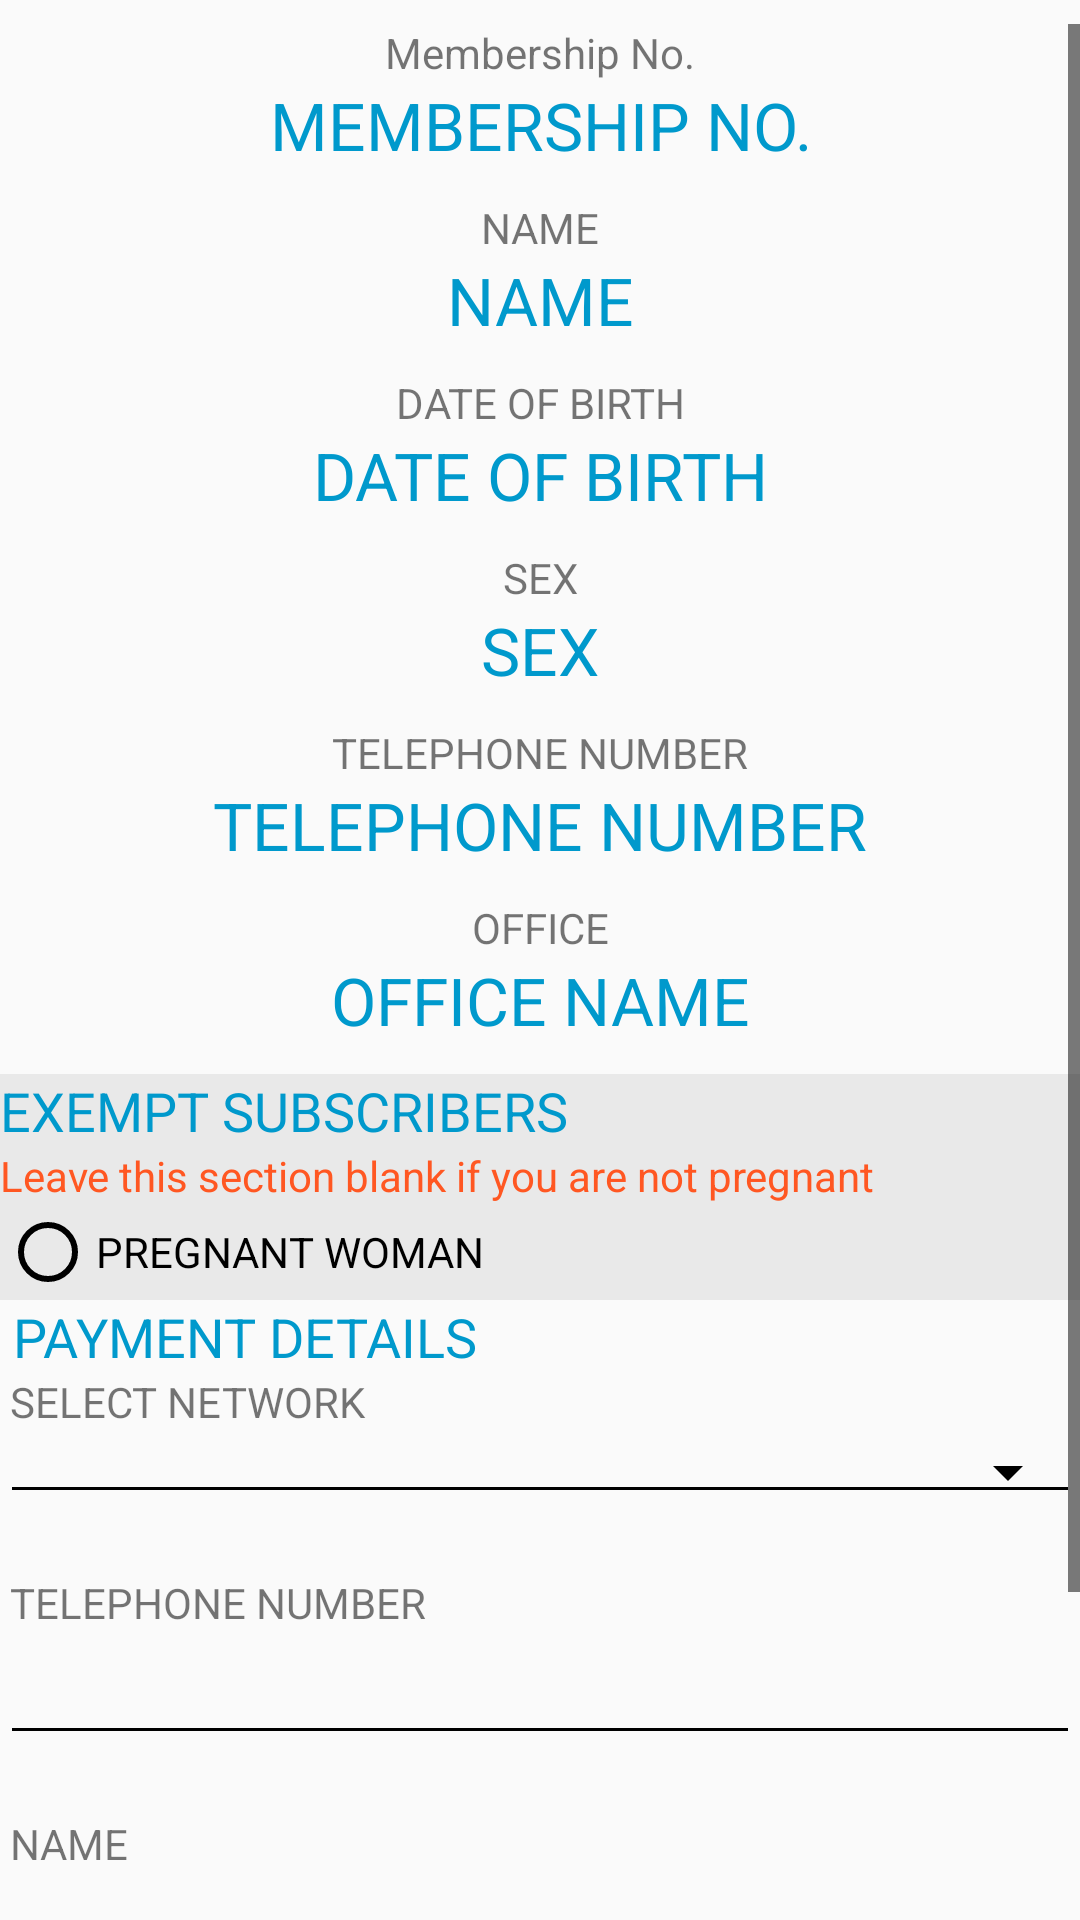

Layout XML and referenced resources for this Android screen:
<!-- AndroidManifest.xml: application theme AppTheme -->
<!-- res/layout/activity_profile.xml -->
<?xml version="1.0" encoding="utf-8"?>
<android.support.constraint.ConstraintLayout xmlns:android="http://schemas.android.com/apk/res/android"
    xmlns:app="http://schemas.android.com/apk/res-auto"
    xmlns:tools="http://schemas.android.com/tools"
    android:layout_width="match_parent"
    android:layout_height="match_parent"
    android:paddingBottom="@dimen/activity_vertical_margin"
    android:paddingLeft="@dimen/activity_horizontal_margin"
    android:paddingRight="@dimen/activity_horizontal_margin"
    android:paddingTop="8dp"
    tools:context="com.project.danlarteygh.nhis.ProfileActivity">
    <ScrollView
        android:id="@+id/scrollvieww"
        android:layout_width="match_parent"
        android:layout_height="match_parent">

    <LinearLayout
        android:layout_centerVertical="true"
        android:orientation="vertical"
        android:layout_width="match_parent"
        android:layout_height="wrap_content">

        <TextView
            android:text="Membership No."
            android:textAlignment="center"
            android:layout_width="match_parent"
            android:layout_height="wrap_content" />

        <TextView
            android:id="@+id/textViewID"
            android:layout_width="match_parent"
            android:layout_height="wrap_content"
            android:layout_marginBottom="10dp"
            android:text="Membership No."
            android:textAllCaps="true"
            android:textAlignment="center"
            android:textAppearance="@style/Base.TextAppearance.AppCompat.Large"
            android:textColor="@android:color/holo_blue_dark" />

        <TextView
            android:id="@+id/textView10"
            android:layout_width="match_parent"
            android:layout_height="wrap_content"
            android:text="NAME"
            android:textAlignment="center" />

        <TextView
            android:id="@+id/textViewFullName"
            android:layout_width="match_parent"
            android:layout_height="wrap_content"
            android:text="NAME"
            android:textAlignment="center"
            android:layout_marginBottom="10dp"
            android:textAppearance="@style/Base.TextAppearance.AppCompat.Large"
            android:textAllCaps="true"
            android:textColor="@android:color/holo_blue_dark" />

        <TextView
            android:id="@+id/textView11"
            android:layout_width="match_parent"
            android:layout_height="wrap_content"
            android:text="DATE OF BIRTH"
            android:textAlignment="center" />

        <TextView
            android:id="@+id/textViewDOB"
            android:layout_width="match_parent"
            android:layout_height="wrap_content"
            android:text="DATE OF BIRTH"
            android:layout_marginBottom="10dp"
            android:textAlignment="center"
            android:textAllCaps="true"
            android:textAppearance="@style/Base.TextAppearance.AppCompat.Large"
            android:textColor="@android:color/holo_blue_dark" />

        <TextView
            android:id="@+id/textView12"
            android:layout_width="match_parent"
            android:layout_height="wrap_content"
            android:text="SEX"
            android:textAlignment="center" />

        <TextView
            android:id="@+id/textViewSex"
            android:layout_width="match_parent"
            android:layout_height="wrap_content"
            android:text="SEX"
            android:textAlignment="center"
            android:layout_marginBottom="10dp"
            android:textAppearance="@style/Base.TextAppearance.AppCompat.Large"
            android:textAllCaps="true"
            android:textColor="@android:color/holo_blue_dark" />

        <TextView
            android:id="@+id/textView13"
            android:layout_width="match_parent"
            android:layout_height="wrap_content"
            android:text="TELEPHONE NUMBER"
            android:textAlignment="center" />

        <TextView
            android:id="@+id/textViewTelNo"
            android:layout_width="match_parent"
            android:layout_height="wrap_content"
            android:text="TELEPHONE NUMBER"
            android:layout_marginBottom="10dp"
            android:textAlignment="center"
            android:textAppearance="@style/Base.TextAppearance.AppCompat.Large"
            android:textColor="@android:color/holo_blue_dark" />

        <TextView
            android:id="@+id/textView14"
            android:layout_width="match_parent"
            android:layout_height="wrap_content"
            android:text="OFFICE"
            android:textAlignment="center" />

        <TextView
            android:id="@+id/textViewOffice"
            android:layout_width="match_parent"
            android:layout_height="wrap_content"
            android:layout_marginBottom="10dp"
            android:text="OFFICE NAME"
            android:textAlignment="center"
            android:textAllCaps="true"
            android:textAppearance="@style/Base.TextAppearance.AppCompat.Large"
            android:textColor="@android:color/holo_blue_dark" />

        <TextView
            android:id="@+id/textView27"
            android:layout_width="match_parent"
            android:layout_height="wrap_content"
            android:background="#e9e9e9"
            android:text="EXEMPT SUBSCRIBERS"
            android:textColor="@android:color/holo_blue_dark"
            android:textSize="18sp" />

        <TextView
            android:id="@+id/textView28"
            android:layout_width="match_parent"
            android:layout_height="wrap_content"
            android:background="#e9e9e9"
            android:text="Leave this section blank if you are not pregnant"
            android:textColor="?attr/colorError" />

        <RadioGroup
            android:id="@+id/radioGroup"
            android:layout_width="match_parent"
            android:layout_height="match_parent"
            android:layout_margin="0dp"
            android:layout_marginTop="0dp"
            android:background="#e9e9e9"

            android:orientation="vertical">


            <RadioButton
                android:id="@+id/rbp"
                android:layout_width="fill_parent"
                android:layout_height="wrap_content"
                android:background="#e9e9e9"
                android:text="PREGNANT WOMAN" />


            
        </RadioGroup>

        <TextView
            android:id="@+id/textView22"
            android:layout_width="match_parent"
            android:layout_height="wrap_content"
            android:text=" PAYMENT DETAILS"
            android:textColor="@android:color/holo_blue_dark"
            android:textSize="18sp" />

        <TextView
            android:id="@+id/textView23"
            android:layout_width="match_parent"
            android:layout_height="wrap_content"
            android:text=" SELECT NETWORK" />

        <Spinner
            android:id="@+id/spinner2"
            style="@style/Widget.AppCompat.Spinner.Underlined"
            android:layout_width="match_parent"
            android:layout_height="wrap_content"
            android:layout_marginBottom="20dp"
            android:textColor="@android:color/black" />


        <TextView
            android:id="@+id/textView24"
            android:layout_width="match_parent"
            android:layout_height="wrap_content"
            android:text=" TELEPHONE NUMBER" />

        <EditText
            android:id="@+id/e_telNo3"
            android:layout_width="match_parent"
            android:layout_height="wrap_content"
            android:layout_marginBottom="20dp"
            android:ems="10"
            android:inputType="phone"
            android:textColor="@android:color/black" />

        <TextView
            android:id="@+id/textView25"
            android:layout_width="match_parent"
            android:layout_height="wrap_content"
            android:text=" NAME" />

        <EditText
            android:id="@+id/e_name2"
            android:layout_width="match_parent"
            android:layout_height="wrap_content"
            android:layout_marginBottom="20dp"
            android:capitalize="words"
            android:ems="10"
            android:textColor="@android:color/black" />

        <TextView
            android:id="@+id/textView26"
            android:layout_width="match_parent"
            android:layout_height="wrap_content"
            android:layout_marginBottom="20dp"
            android:text=" Amount to be paid: GHc30"
            android:textColor="@android:color/black" />

        <Button
            android:id="@+id/button3"
            android:layout_width="match_parent"
            android:layout_height="wrap_content"
            android:backgroundTint="@android:color/holo_blue_dark"
            android:onClick="submitRenewal"
            android:text="make payment"
            android:textColor="@android:color/background_light" />

    </LinearLayout>
    </ScrollView>


</android.support.constraint.ConstraintLayout>
<!-- resources referenced by this layout -->
<resources>
  <style name="AppTheme" parent="Theme.AppCompat.Light">
          
          <item name="colorPrimary">@android:color/holo_blue_dark</item>
          <item name="colorPrimaryDark">@android:color/holo_blue_dark</item>
          <item name="colorAccent">@android:color/holo_blue_dark</item>
          <item name="android:textColorPrimary">@android:color/background_light</item>
           <item name="android:textColorPrimaryInverse">@android:color/background_light</item>
           <item name="android:textColorSecondary">@android:color/background_dark</item>
  
       </style>
</resources>
